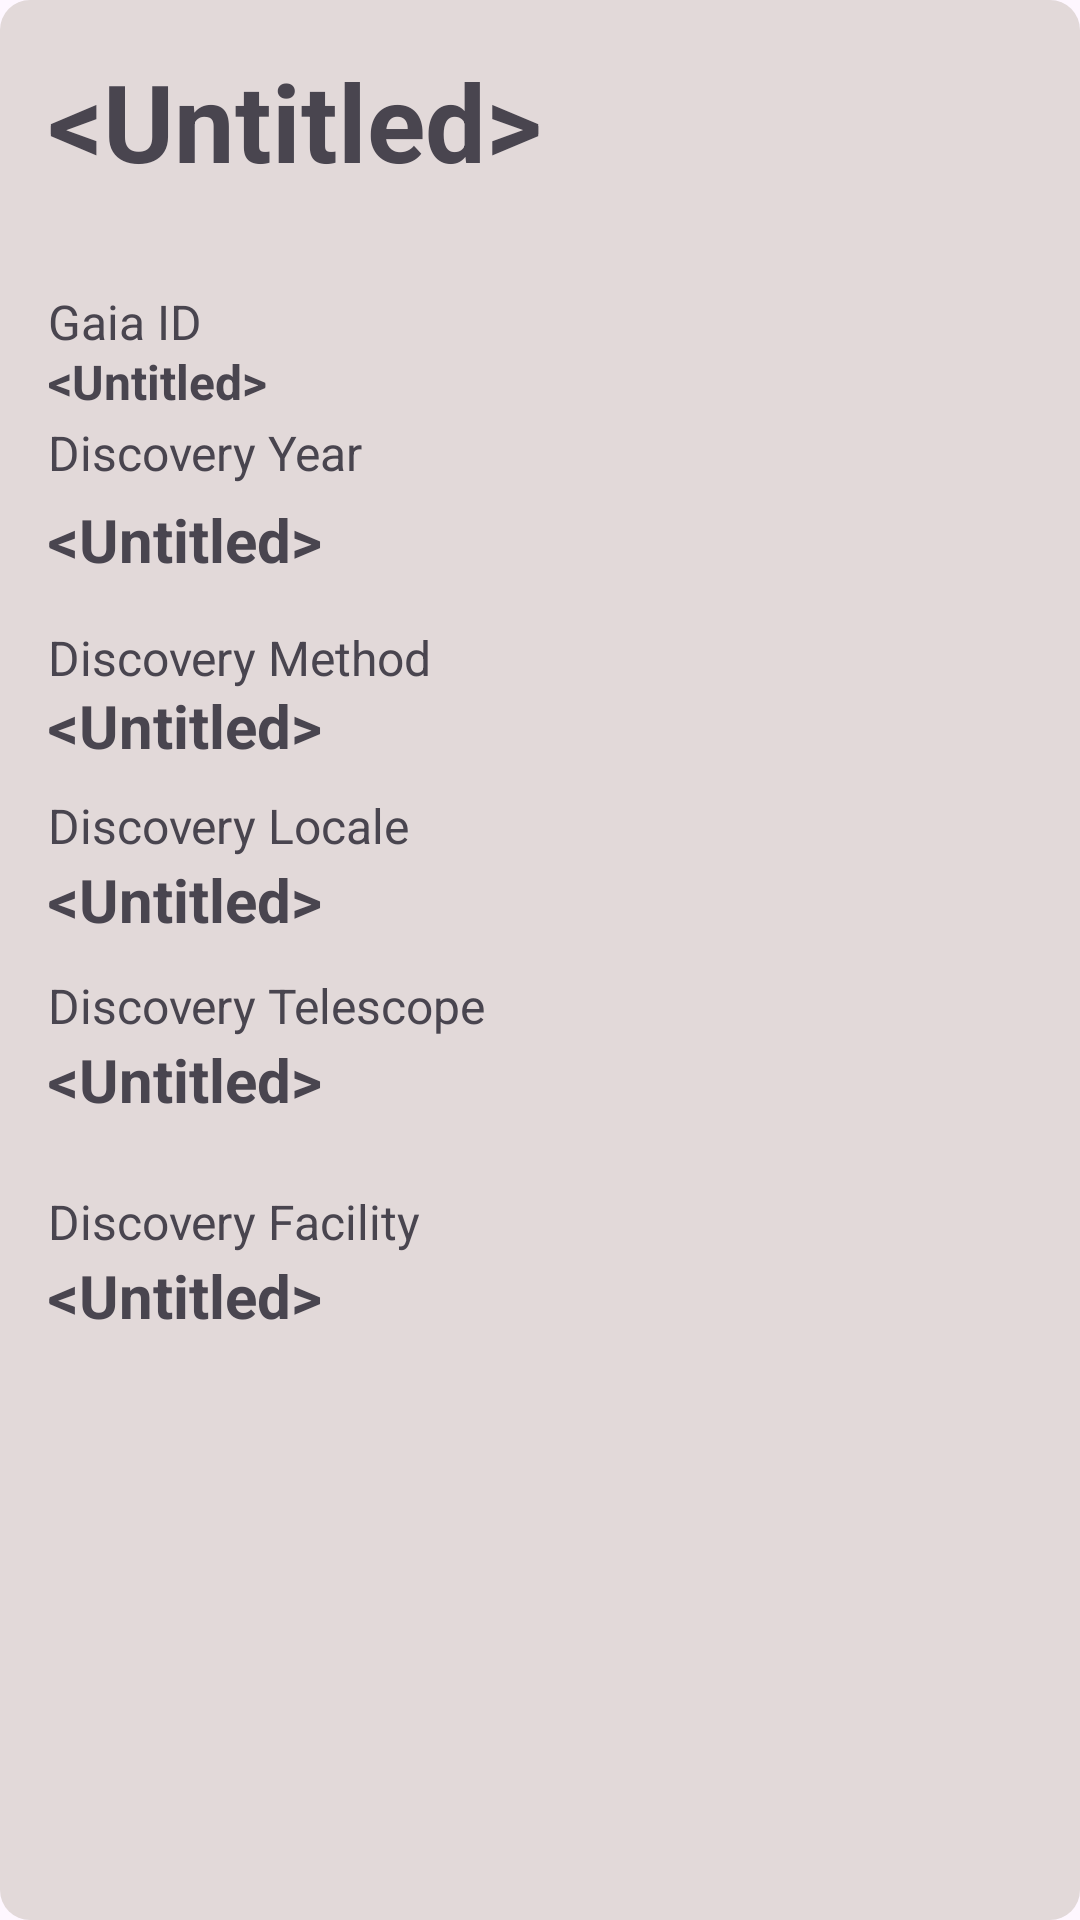

Here is an Android app screen rendered from its layout file. Give the layout XML and the strings, colors and styles it references.
<!-- AndroidManifest.xml: application theme Theme.SomativaAndroid -->
<!-- res/layout/planet_item.xml -->
<?xml version="1.0" encoding="utf-8"?>
<layout xmlns:tools="http://schemas.android.com/tools"
    xmlns:app="http://schemas.android.com/apk/res-auto"
    xmlns:android="http://schemas.android.com/apk/res/android">

    <androidx.constraintlayout.widget.ConstraintLayout
        android:layout_width="match_parent"
        android:layout_height="wrap_content"
        android:background="@drawable/roundstyle"
        android:backgroundTint="#E2D9D9"
        android:orientation="vertical">

        <TextView
            android:id="@+id/planetNameTextView8"
            android:layout_width="wrap_content"
            android:layout_height="wrap_content"
            android:layout_marginStart="0dp"
            android:layout_marginTop="168dp"
            android:padding="16dp"
            android:text="Discovery Locale"
            android:textSize="16sp"
            app:layout_constraintStart_toStartOf="parent"
            app:layout_constraintTop_toBottomOf="@+id/planetNameTextView" />

        <TextView
            android:id="@+id/planetNameTextView12"
            android:layout_width="wrap_content"
            android:layout_height="wrap_content"
            android:layout_marginTop="228dp"
            android:padding="16dp"
            android:text="Discovery Telescope"
            android:textSize="16sp"
            app:layout_constraintStart_toStartOf="parent"
            app:layout_constraintTop_toBottomOf="@+id/planetNameTextView" />

        <TextView
            android:id="@+id/planetNameTextView10"
            android:layout_width="wrap_content"
            android:layout_height="wrap_content"
            android:layout_marginTop="300dp"
            android:padding="16dp"
            android:text="Discovery Facility"
            android:textSize="16sp"
            app:layout_constraintStart_toStartOf="parent"
            app:layout_constraintTop_toBottomOf="@+id/planetNameTextView" />

        <TextView
            android:id="@+id/planetNameTextView9"
            android:layout_width="wrap_content"
            android:layout_height="wrap_content"
            android:layout_marginTop="190dp"
            android:padding="16dp"
            android:text="@android:string/untitled"
            android:textSize="20dp"
            android:textStyle="bold"
            app:layout_constraintStart_toStartOf="parent"
            app:layout_constraintTop_toBottomOf="@+id/planetNameTextView" />

        <TextView
            android:id="@+id/planetNameTextView11"
            android:layout_width="wrap_content"
            android:layout_height="wrap_content"
            android:layout_marginTop="250dp"
            android:padding="16dp"
            android:text="@android:string/untitled"
            android:textSize="20dp"
            android:textStyle="bold"
            app:layout_constraintStart_toStartOf="parent"
            app:layout_constraintTop_toBottomOf="@+id/planetNameTextView" />

        <TextView
            android:id="@+id/planetNameTextView13"
            android:layout_width="wrap_content"
            android:layout_height="wrap_content"
            android:layout_marginStart="0dp"
            android:layout_marginTop="322dp"
            android:padding="16dp"
            android:text="@android:string/untitled"
            android:textSize="20dp"
            android:textStyle="bold"
            app:layout_constraintStart_toStartOf="parent"
            app:layout_constraintTop_toBottomOf="@+id/planetNameTextView" />

        <TextView
            android:id="@+id/planetNameTextView7"
            android:layout_width="wrap_content"
            android:layout_height="wrap_content"
            android:layout_marginTop="132dp"
            android:padding="16dp"
            android:text="@android:string/untitled"
            android:textSize="20sp"
            android:textStyle="bold"
            app:layout_constraintStart_toStartOf="parent"
            app:layout_constraintTop_toBottomOf="@+id/planetNameTextView" />

        <TextView
            android:id="@+id/planetNameTextView6"
            android:layout_width="wrap_content"
            android:layout_height="wrap_content"
            android:layout_marginTop="112dp"
            android:padding="16dp"
            android:text="Discovery Method"
            android:textSize="16sp"
            app:layout_constraintStart_toStartOf="parent"
            app:layout_constraintTop_toBottomOf="@+id/planetNameTextView" />

        <TextView
            android:id="@+id/planetNameTextView"
            android:layout_width="wrap_content"
            android:layout_height="wrap_content"
            android:padding="16dp"
            android:text="@android:string/untitled"
            android:textSize="36sp"
            android:textStyle="bold"
            app:layout_constraintStart_toStartOf="parent"
            app:layout_constraintTop_toTopOf="parent" />

        <TextView
            android:id="@+id/planetNameTextView2"
            android:layout_width="wrap_content"
            android:layout_height="wrap_content"
            android:layout_marginTop="0dp"
            android:padding="16dp"
            android:text="Gaia ID"
            android:textSize="16sp"
            app:layout_constraintStart_toStartOf="parent"
            app:layout_constraintTop_toBottomOf="@+id/planetNameTextView" />

        <TextView
            android:id="@+id/planetNameTextView5"
            android:layout_width="wrap_content"
            android:layout_height="wrap_content"
            android:layout_marginStart="0dp"
            android:layout_marginTop="20dp"
            android:padding="16dp"
            android:text="@android:string/untitled"
            android:textSize="16sp"
            android:textStyle="bold"
            app:layout_constraintStart_toStartOf="parent"
            app:layout_constraintTop_toBottomOf="@+id/planetNameTextView" />

        <TextView
            android:id="@+id/planetNameTextView4"
            android:layout_width="wrap_content"
            android:layout_height="wrap_content"
            android:layout_marginStart="0dp"
            android:layout_marginTop="70dp"
            android:padding="16dp"
            android:text="@android:string/untitled"
            android:textSize="20sp"
            android:textStyle="bold"
            app:layout_constraintStart_toStartOf="parent"
            app:layout_constraintTop_toBottomOf="@+id/planetNameTextView" />

        <TextView
            android:id="@+id/planetNameTextView3"
            android:layout_width="wrap_content"
            android:layout_height="wrap_content"
            android:layout_marginTop="124dp"
            android:padding="16dp"
            android:text="Discovery Year"
            android:textSize="16sp"
            app:layout_constraintStart_toStartOf="parent"
            app:layout_constraintTop_toTopOf="parent" />


    </androidx.constraintlayout.widget.ConstraintLayout>
</layout>
<!-- resources referenced by this layout -->
<resources>
  <!-- drawable roundstyle (drawable) -->
  <?xml version="1.0" encoding="utf-8"?>
  <shape xmlns:android="http://schemas.android.com/apk/res/android">
  
      <corners android:radius="10dp" />"
  </shape>
  <style name="Theme.SomativaAndroid" parent="Base.Theme.SomativaAndroid" />
  <style name="Base.Theme.SomativaAndroid" parent="Theme.Material3.DayNight.NoActionBar">
          
          
      </style>
</resources>
